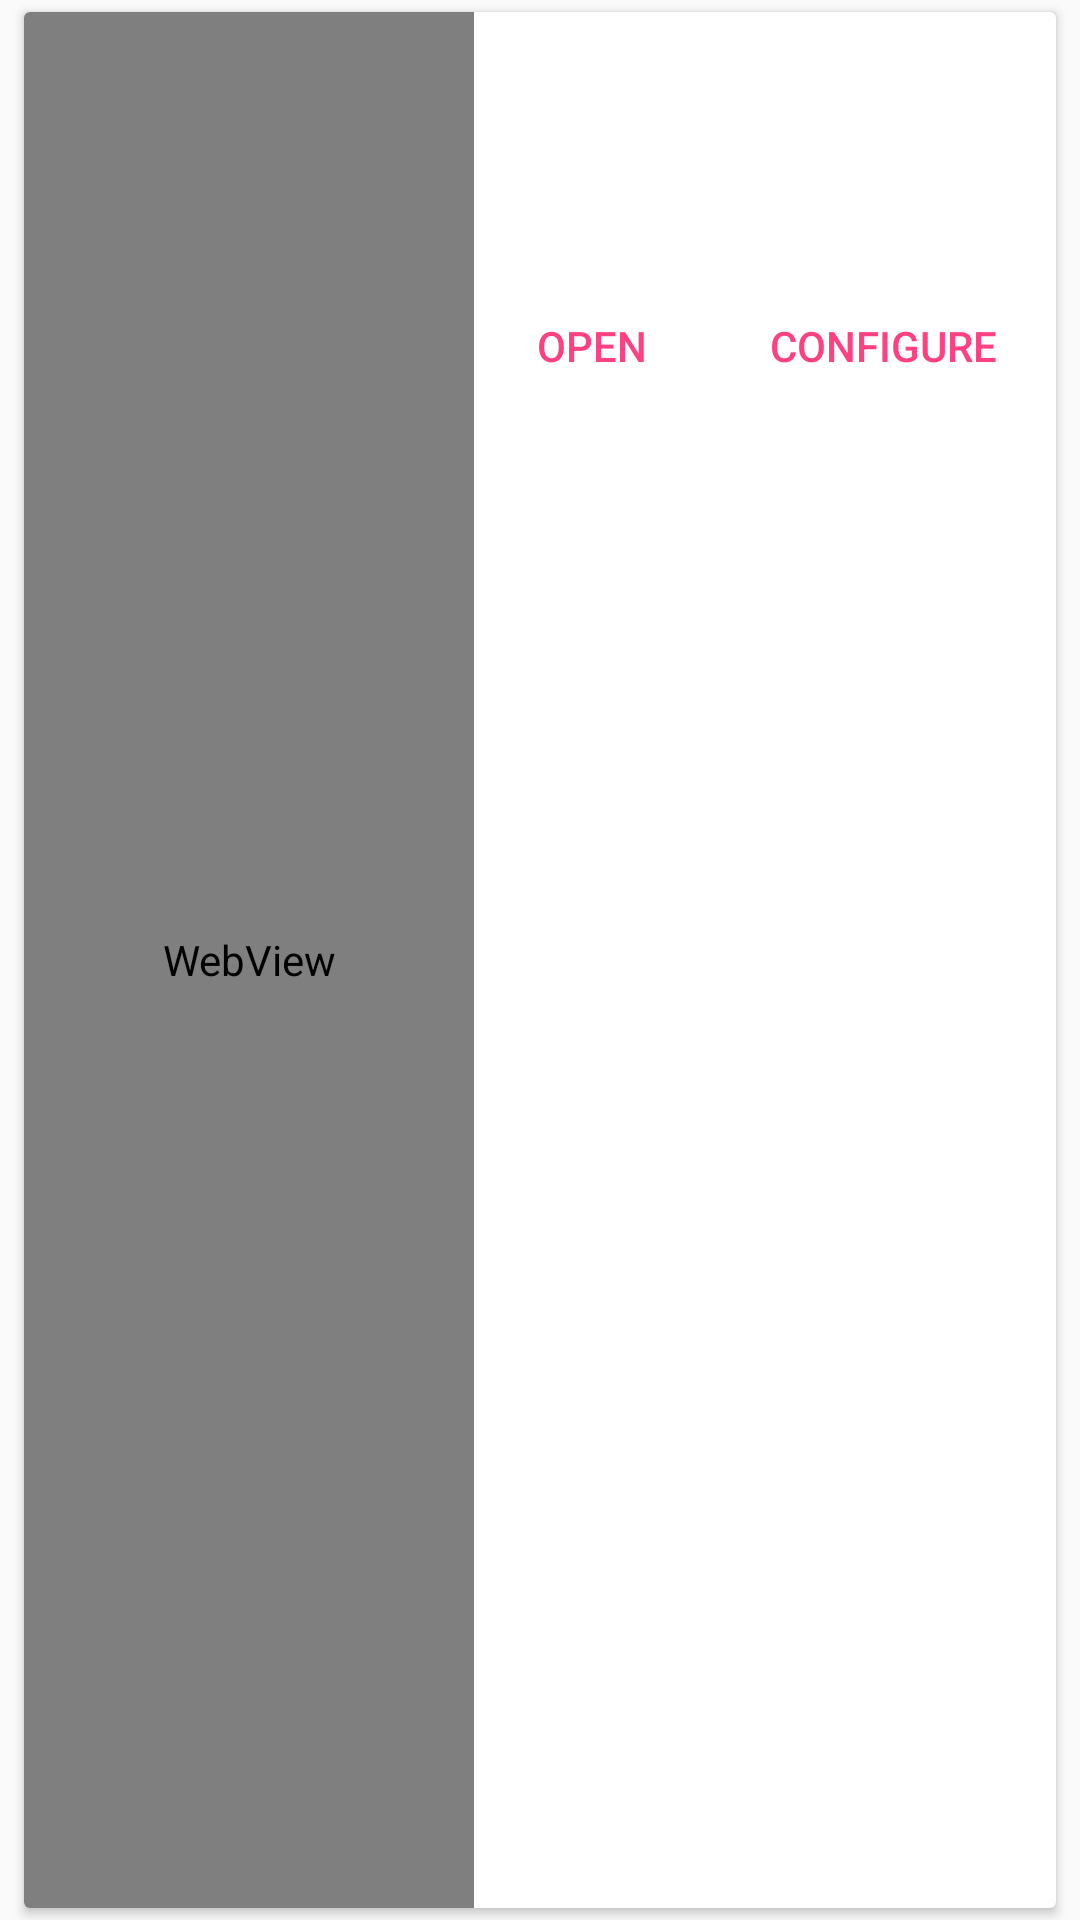

Reconstruct the res/layout file that produces this screen, plus the resources it refers to.
<!-- AndroidManifest.xml: application theme AppTheme -->
<!-- res/layout/project_item.xml -->
<?xml version="1.0" encoding="utf-8"?>
<LinearLayout xmlns:android="http://schemas.android.com/apk/res/android"
    xmlns:app="http://schemas.android.com/apk/res-auto"
    android:layout_width="match_parent"
    android:layout_height="match_parent"
    android:orientation="vertical">

    <android.support.v7.widget.CardView
        android:layout_width="match_parent"
        android:layout_height="match_parent"
        android:layout_marginBottom="4dp"
        android:layout_marginEnd="8dp"
        android:layout_marginLeft="8dp"
        android:layout_marginRight="8dp"
        android:layout_marginStart="8dp"
        android:layout_marginTop="4dp"
        app:cardBackgroundColor="@android:color/white"
        app:cardCornerRadius="2dp">

        <RelativeLayout
            android:layout_width="match_parent"
            android:layout_height="match_parent">

            <WebView
                android:id="@+id/project_preview"
                android:layout_width="150dp"
                android:layout_height="match_parent" />

            <TextView
                android:id="@+id/project_title"
                android:layout_width="match_parent"
                android:layout_height="wrap_content"
                android:layout_marginLeft="16dp"
                android:layout_marginStart="16dp"
                android:layout_marginTop="8dp"
                android:layout_toEndOf="@+id/project_preview"
                android:layout_toRightOf="@+id/project_preview"
                android:textColor="#000000"
                android:textSize="16sp" />

            <TextView
                android:id="@+id/project_description"
                android:layout_width="match_parent"
                android:layout_height="wrap_content"
                android:layout_below="@+id/project_title"
                android:layout_marginBottom="16dp"
                android:layout_marginLeft="16dp"
                android:layout_marginStart="16dp"
                android:layout_marginTop="8dp"
                android:layout_toEndOf="@+id/project_preview"
                android:layout_toRightOf="@+id/project_preview"
                android:paddingTop="4dp"
                android:textColor="#84000000"
                android:textSize="16sp" />

            <LinearLayout
                android:id="@+id/footer"
                style="?attr/buttonBarStyle"
                android:layout_width="match_parent"
                android:layout_height="wrap_content"
                android:layout_alignParentBottom="true"
                android:layout_below="@+id/project_description"
                android:layout_marginTop="8dp"
                android:layout_toEndOf="@+id/project_preview"
                android:layout_toRightOf="@+id/project_preview"
                android:orientation="horizontal">

                <Button
                    android:id="@+id/open_button"
                    style="?attr/buttonBarNegativeButtonStyle"
                    android:layout_width="wrap_content"
                    android:layout_height="wrap_content"
                    android:layout_weight="1"
                    android:text="OPEN" />

                <Button
                    android:id="@+id/configure_button"
                    style="?attr/buttonBarPositiveButtonStyle"
                    android:layout_width="wrap_content"
                    android:layout_height="wrap_content"
                    android:layout_weight="1"
                    android:text="CONFIGURE" />

            </LinearLayout>

        </RelativeLayout>

    </android.support.v7.widget.CardView>

</LinearLayout>
<!-- resources referenced by this layout -->
<resources>
  <style name="AppTheme" parent="Theme.AppCompat.Light.DarkActionBar">
          <item name="colorPrimary">#2196F3</item>
          <item name="colorPrimaryDark">#1976D2</item>
          <item name="colorAccent">#FF4081</item>
          <item name="android:endColor">#FFFFFF</item>
      </style>
</resources>
